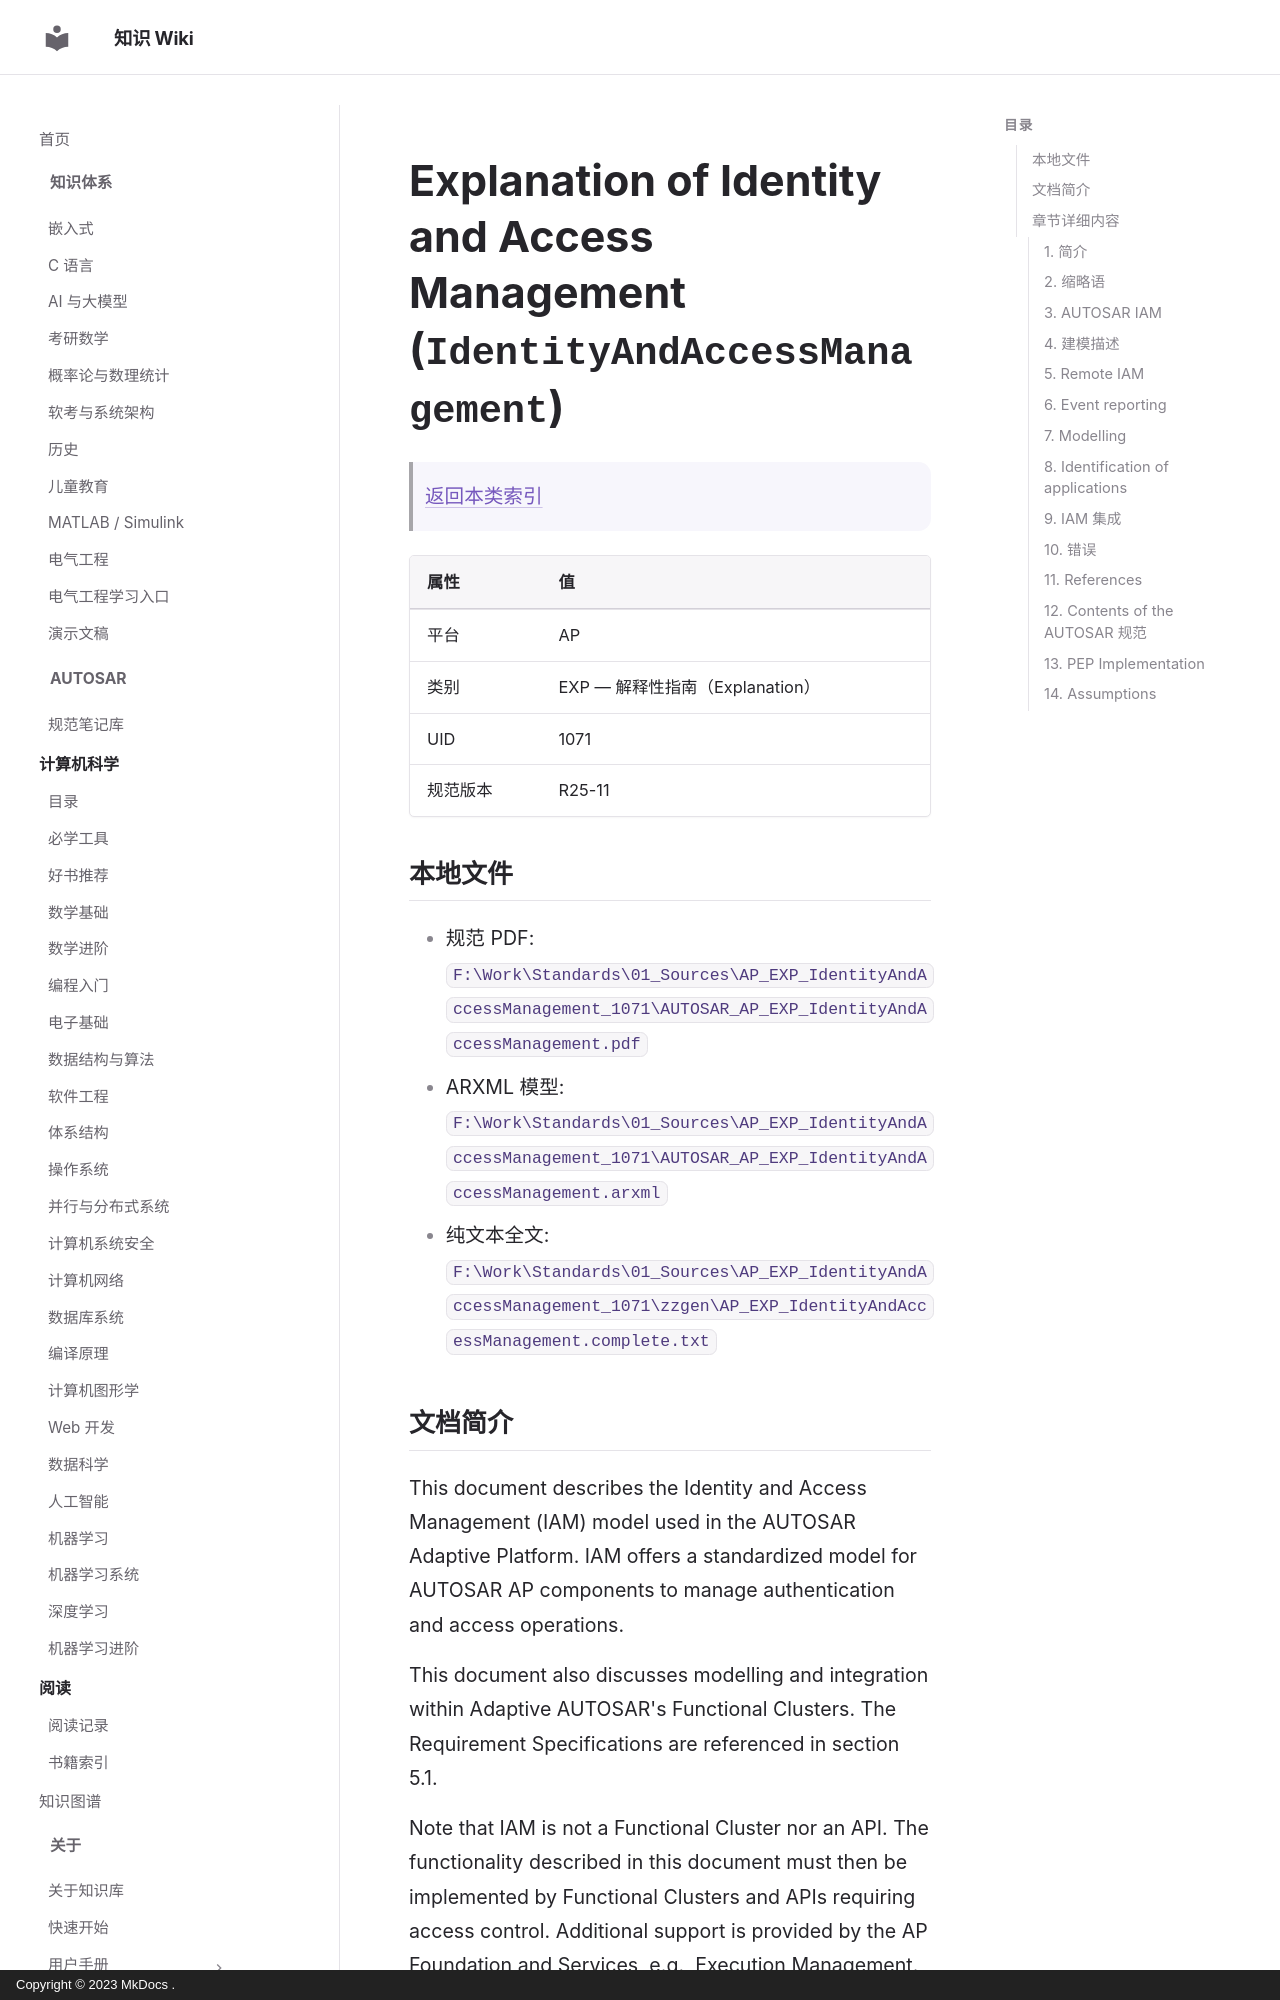

repository: ilikui/wiki · page: types/autosar/specs/AP/EXP/IdentityAndAccessManagement/index.html · generator: mkdocs · copyright: Copyright © 2023 MkDocs .

# Explanation of Identity and Access Management (`IdentityAndAccessManagement`)

> [返回本类索引](index.md)

| 属性     | 值                              |
| -------- | ------------------------------- |
| 平台     | AP                              |
| 类别     | EXP — 解释性指南（Explanation） |
| UID      | 1071                            |
| 规范版本 | R25-11                          |

## 本地文件

- 规范 PDF: `F:\Work\Standards\01_Sources\AP_EXP_IdentityAndAccessManagement_1071\AUTOSAR_AP_EXP_IdentityAndAccessManagement.pdf`
- ARXML 模型: `F:\Work\Standards\01_Sources\AP_EXP_IdentityAndAccessManagement_1071\AUTOSAR_AP_EXP_IdentityAndAccessManagement.arxml`
- 纯文本全文: `F:\Work\Standards\01_Sources\AP_EXP_IdentityAndAccessManagement_1071\zzgen\AP_EXP_IdentityAndAccessManagement.complete.txt`

## 文档简介

This document describes the Identity and Access Management (IAM) model used in the AUTOSAR Adaptive Platform. IAM offers a standardized model for AUTOSAR AP components to manage authentication and access operations.

This document also discusses modelling and integration within Adaptive AUTOSAR's Functional Clusters. The Requirement Specifications are referenced in section 5.1.

Note that IAM is not a Functional Cluster nor an API. The functionality described in this document must then be implemented by Functional Clusters and APIs requiring access control. Additional support is provided by the AP Foundation and Services, e.g., Execution Management.

## 章节详细内容

### 1. 简介

_原文标题：Introduction_

This document describes the Identity and Access Management (IAM) model used in the AUTOSAR Adaptive Platform. IAM offers a standardized model for AUTOSAR AP components to manage authentication and access operations.

This document also discusses modelling and integration within Adaptive AUTOSAR's Functional Clusters. The Requirement Specifications are referenced in section 5.1.

Note that IAM is not a Functional Cluster nor an API. The functionality described in this document must then be implemented by Functional Clusters and APIs requiring access control. Additional support is provided by the AP Foundation and Services, e.g., Execution Management.
